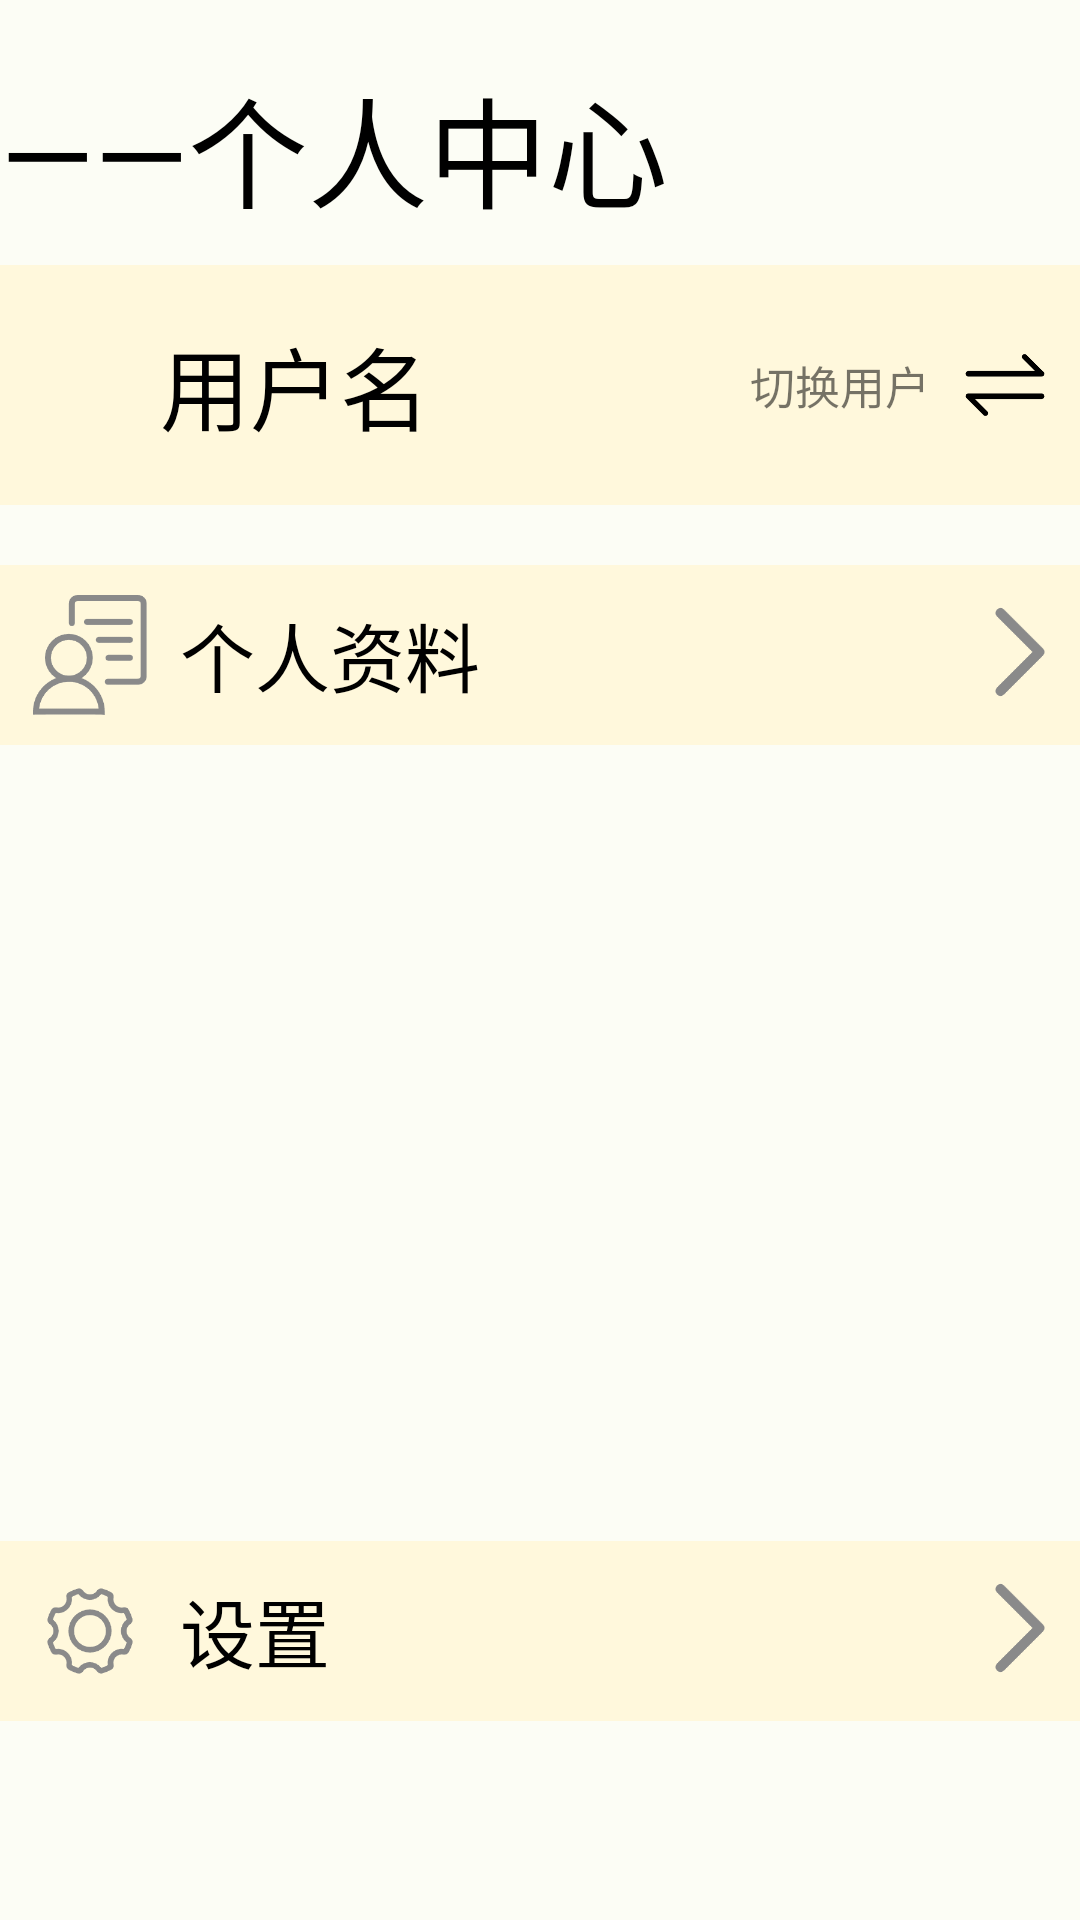

Write the Android layout XML for this screen, with the resource values it uses.
<!-- AndroidManifest.xml: application theme Theme.DynamicJobManagement -->
<!-- res/layout/fragment_person_center.xml -->
<?xml version="1.0" encoding="utf-8"?>
<LinearLayout xmlns:android="http://schemas.android.com/apk/res/android"
    xmlns:tools="http://schemas.android.com/tools"
    android:layout_width="match_parent"
    android:layout_height="match_parent"
    tools:context=".view.PersonCenter.PersonCenterFragment"
    android:orientation="vertical"
    android:background="@color/logo_background">

    <TextView
        android:layout_width="match_parent"
        android:layout_height="wrap_content"
        android:layout_marginTop="20dp"
        android:text="——个人中心"
        android:textSize="40sp"
        android:textColor="@color/black"
        android:fontFamily="@font/pan_font"/>

    <LinearLayout
        android:layout_width="match_parent"
        android:layout_height="80dp"
        android:orientation="horizontal"
        android:background="@color/faint_yellow"
        android:layout_marginTop="10dp">
        <View
            android:layout_width="0dp"
            android:layout_weight="1"
            android:layout_height="match_parent"/>
        <TextView
            android:id="@+id/personCenter_userName_TextView"
            android:layout_width="wrap_content"
            android:layout_height="match_parent"
            android:gravity="center"
            android:text="用户名"
            android:textSize="30sp"
            android:textColor="@color/black"/>
        <View
            android:layout_width="0dp"
            android:layout_weight="2"
            android:layout_height="match_parent"/>
        <LinearLayout
                android:id="@+id/personCenter_toSwitchAccount_LinearLayout"
            android:layout_width="wrap_content"
            android:layout_height="match_parent"
            android:orientation="horizontal">
            <TextView
                android:layout_width="wrap_content"
                android:layout_height="match_parent"
                android:gravity="center"
                android:text="切换用户"
                android:textSize="15sp" />
            <ImageView
                android:layout_width="30dp"
                android:layout_height="30dp"
                android:layout_marginHorizontal="10dp"
                android:layout_gravity="center"
                android:src="@drawable/switch_account"/>
        </LinearLayout>

    </LinearLayout>
    <LinearLayout
        android:id="@+id/personCenter_toPersonalInfo_LinearLayout"
        android:layout_width="match_parent"
        android:layout_height="wrap_content"
        android:orientation="horizontal"
        android:background="@color/faint_yellow"
        android:layout_marginTop="20dp">
        <ImageView
            android:layout_width="40dp"
            android:layout_height="40dp"
            android:src="@drawable/person_info"
            android:layout_marginLeft="10dp"
            android:layout_gravity="center"/>
        <TextView
            android:id="@+id/personCenter_toPersonalInfo_TextView"
            android:layout_width="0dp"
            android:layout_height="60dp"
            android:layout_weight="1"
            android:paddingLeft="10dp"
            android:text="个人资料"
            android:textSize="25sp"
            android:textColor="@color/black"
            android:gravity="start|center"/>
        <ImageView
            android:layout_width="40dp"
            android:layout_height="40dp"
            android:src="@drawable/right"
            android:layout_gravity="center"/>
    </LinearLayout>
    <View
        android:layout_width="match_parent"
        android:layout_height="0dp"
        android:layout_weight="4"/>
    <LinearLayout
        android:id="@+id/personCenter_toSettings_LinearLayout"
        android:layout_width="match_parent"
        android:layout_height="wrap_content"
        android:orientation="horizontal"
        android:background="@color/faint_yellow">
        <ImageView
            android:layout_width="40dp"
            android:layout_height="40dp"
            android:src="@drawable/settings"
            android:layout_marginLeft="10dp"
            android:layout_gravity="center"/>
        <TextView
            android:id="@+id/personCenter_toSettings_TextView"
            android:layout_width="0dp"
            android:layout_height="60dp"
            android:layout_weight="1"
            android:paddingLeft="10dp"
            android:text="设置"
            android:textSize="25sp"
            android:textColor="@color/black"
            android:gravity="start|center"/>
        <ImageView
            android:layout_width="40dp"
            android:layout_height="40dp"
            android:src="@drawable/right"
            android:layout_gravity="center"/>
    </LinearLayout>

    <View
        android:layout_width="match_parent"
        android:layout_height="0dp"
        android:layout_weight="1"/>
</LinearLayout>
<!-- resources referenced by this layout -->
<resources>
  <color name="black">#FF000000</color>
  <color name="faint_yellow">#FFF8DC</color>
  <color name="logo_background">#FCFDF5</color>
  <!-- drawable person_info: png bitmap (drawable, 4652 bytes) -->
  <!-- drawable right: png bitmap (drawable, 2342 bytes) -->
  <!-- drawable settings: png bitmap (drawable, 4884 bytes) -->
  <!-- drawable switch_account: png bitmap (drawable, 2162 bytes) -->
  <style name="Theme.DynamicJobManagement" parent="Theme.MaterialComponents.DayNight.NoActionBar">
          
          <item name="colorPrimary">@color/wheat_color</item>
          <item name="colorPrimaryVariant">@color/wheat_color</item>
          <item name="colorOnPrimary">@color/black</item>
          
          <item name="colorSecondary">@color/cream_coloured</item>
          <item name="colorSecondaryVariant">@color/dark_yellow</item>
          <item name="colorOnSecondary">@color/black</item>
          
          <item name="android:statusBarColor">?attr/colorPrimaryVariant</item>
          
      </style>
  <color name="wheat_color">#F5DEB3</color>
  <color name="cream_coloured">#FFE4B5</color>
  <color name="dark_yellow">#CFB993</color>
</resources>
